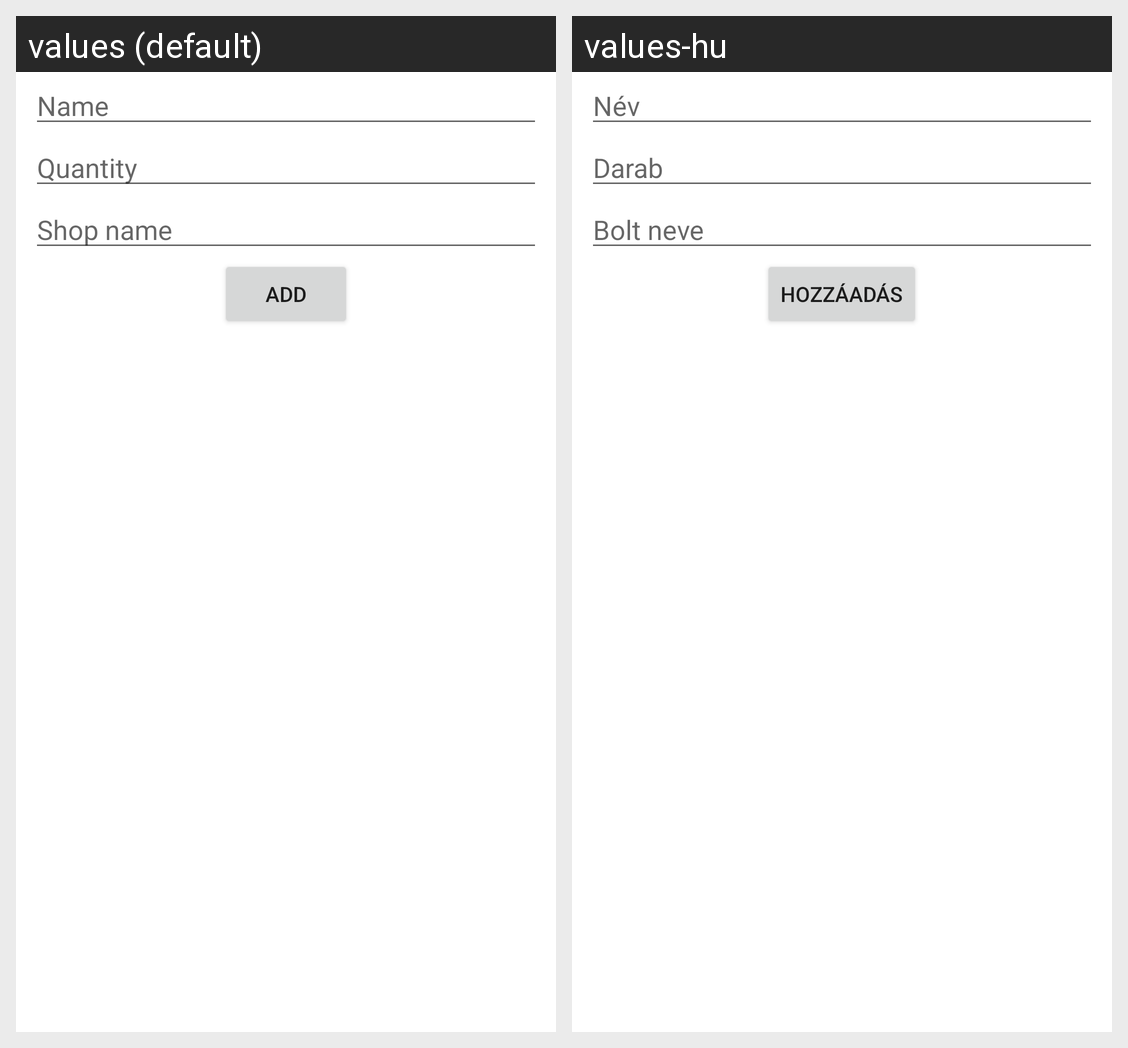

Strings drawn on this Android screen and how each of the app's shown locales translates them:
Android screen res/layout/create_product_dialog.xml rendered under 2 locales, left to right: values (default), values-hu. Device: Nexus 5 (rendered at 1080×1920; each locale shown at half size, 540×960, under a caption strip naming it); theme Theme.ShoppingList.
Strings drawn on this screen, with the default value and each locale's value (text and hints the layout hard-codes, and strings that could not be matched under every locale, appear in the picture but are not listed):

create_product_dialog_name
  values: Name
  values-hu: Név

create_product_dialog_piece
  values: Quantity
  values-hu: Darab

create_product_dialog_shop_name
  values: Shop name
  values-hu: Bolt neve

create_product_dialog_product_create_button
  values: Add
  values-hu: Hozzáadás
